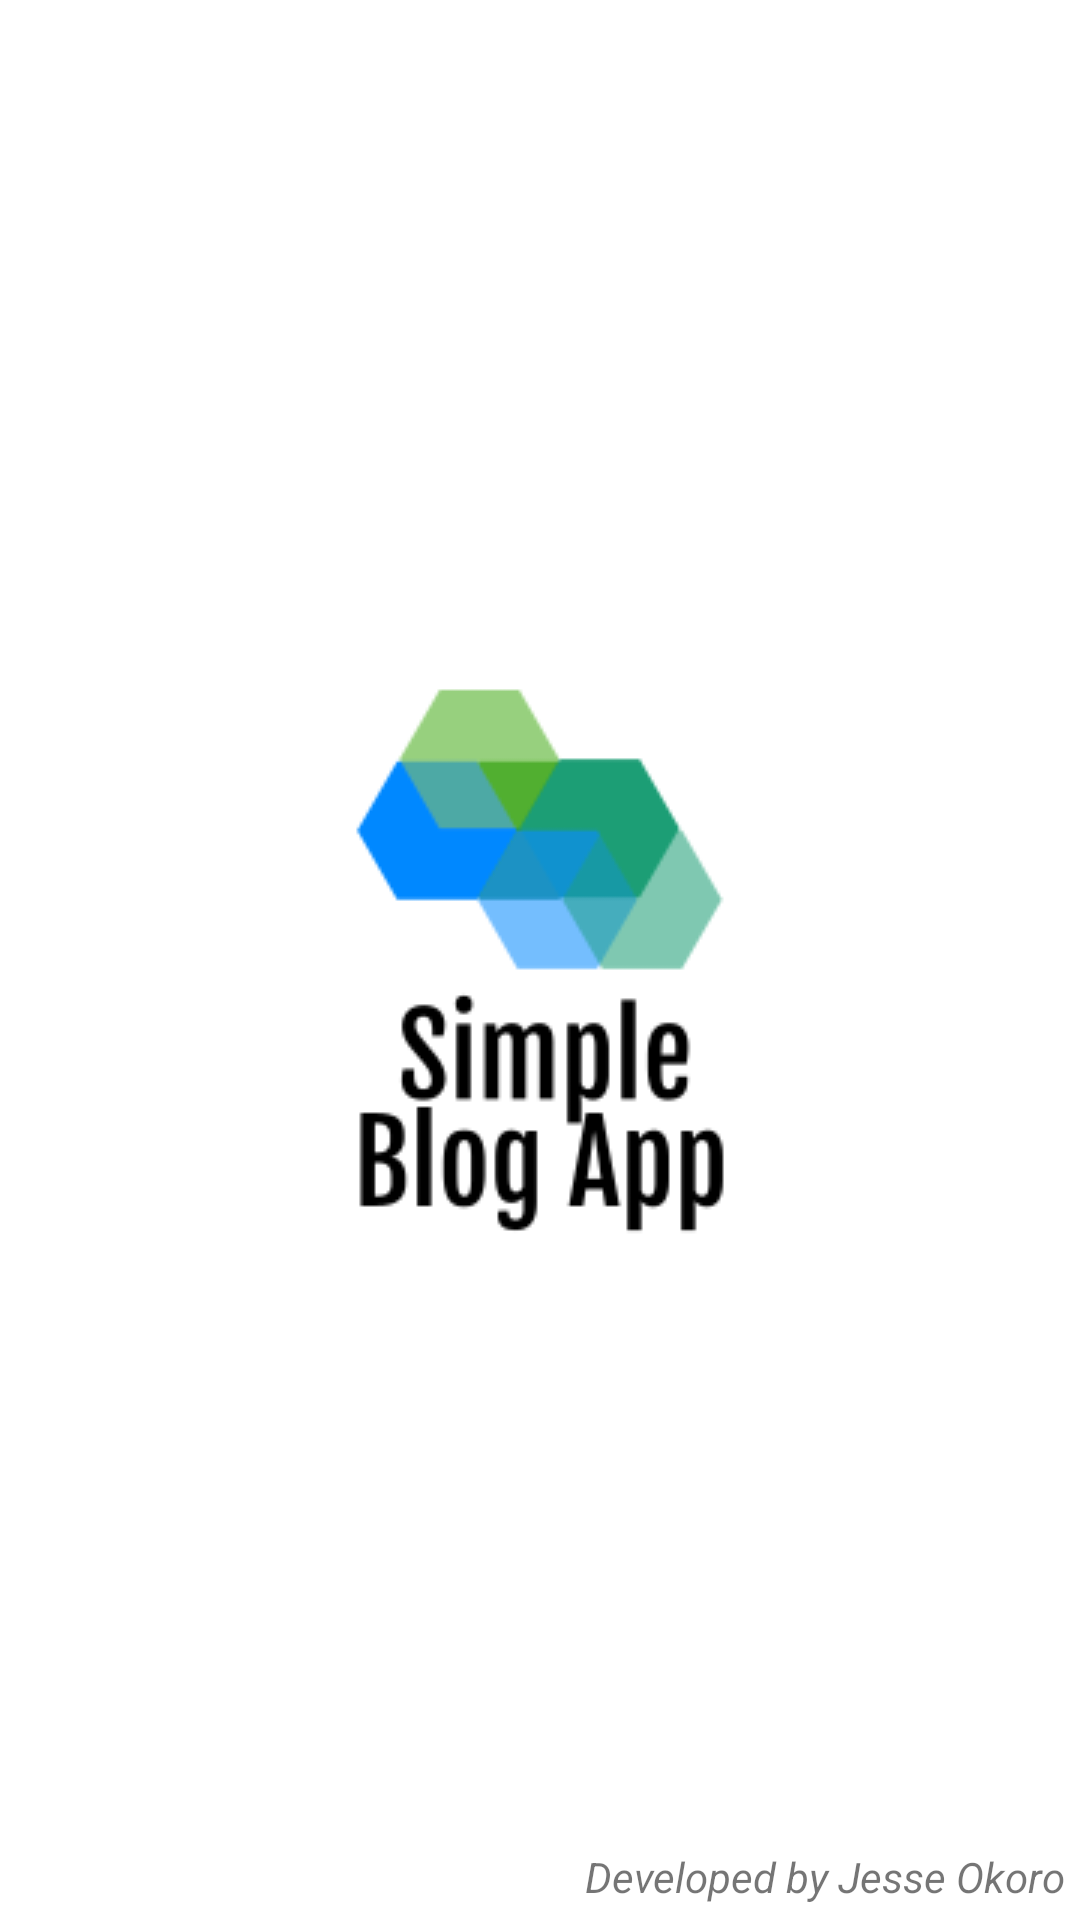

This screen was rendered from an Android layout file. Write that file and the resources it references.
<!-- AndroidManifest.xml: application theme Theme.SimpleBlogAppMVVM -->
<!-- res/layout/activity_splash.xml -->
<?xml version="1.0" encoding="utf-8"?>
<androidx.constraintlayout.widget.ConstraintLayout xmlns:android="http://schemas.android.com/apk/res/android"
    xmlns:app="http://schemas.android.com/apk/res-auto"
    xmlns:tools="http://schemas.android.com/tools"
    android:layout_width="match_parent"
    android:layout_height="match_parent"
    tools:context=".view.SplashActivity">

    <ImageView
        android:layout_width="wrap_content"
        android:layout_height="wrap_content"
        android:src="@drawable/app_logo"
        app:layout_constraintBottom_toBottomOf="parent"
        app:layout_constraintEnd_toEndOf="parent"
        app:layout_constraintHorizontal_bias="0.5"
        app:layout_constraintStart_toStartOf="parent"
        app:layout_constraintTop_toTopOf="parent" />

    <TextView
        android:layout_width="wrap_content"
        android:layout_height="wrap_content"
        android:text="@string/developed_by_jesse_okoro"
        android:textStyle="italic"
        app:layout_constraintBottom_toBottomOf="parent"
        app:layout_constraintEnd_toEndOf="parent"
        android:layout_margin="5dp"/>

</androidx.constraintlayout.widget.ConstraintLayout>
<!-- resources referenced by this layout -->
<resources>
  <!-- drawable app_logo: png bitmap (drawable, 7604 bytes) -->
  <string name="developed_by_jesse_okoro">Developed by Jesse Okoro</string>
  <style name="Theme.SimpleBlogAppMVVM" parent="Theme.MaterialComponents.DayNight.NoActionBar">
          
          <item name="colorPrimary">@color/light_blue</item>
          <item name="colorPrimaryVariant">@color/primaryDarkColor</item>
          <item name="colorOnPrimary">@color/white</item>
          
          <item name="colorSecondary">@color/secondaryColor</item>
          <item name="colorSecondaryVariant">@color/primaryDarkColor</item>
          <item name="colorOnSecondary">@color/white</item>
          
          <item name="android:statusBarColor" tools:targetApi="l">?attr/colorPrimaryVariant</item>
          
      </style>
  <color name="light_blue">#90caf9</color>
  <color name="primaryDarkColor">#b1bfca</color>
  <color name="white">#FFFFFFFF</color>
  <color name="secondaryColor">#E91E63</color>
</resources>
